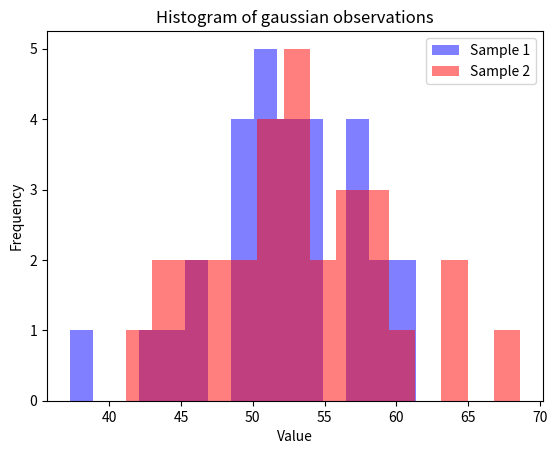

Recreate this plot in Python.
# RCDS Introduction to probability and statistical inference.
# [redacted]
# Chapter 1. Parameter estimation and hypotesis testing.

# Import libraries
import numpy as np
import matplotlib.pyplot as plt
from scipy import stats

# Random seed
np.random.seed(0)

# Comparing variances .........................................................
print("Comparing variances")

# Generate two sets of gaussian observations
sample1 = np.random.normal(loc = 50, scale = 5, size = 30)
sample2 = np.random.normal(loc = 55, scale = 7, size = 30)

# Plot observations as histograms
plt.hist(sample1, bins = 15, alpha = 0.5, color = "blue", label = "Sample 1")
plt.hist(sample2, bins = 15, alpha = 0.5, color = "red", label = "Sample 2")
plt.xlabel("Value")
plt.ylabel("Frequency")
plt.title("Histogram of gaussian observations")
plt.legend()
plt.show()

# Perform F-test manually .....................................................

# Calculate variances of the two samples
var1, var2 = np.var(sample1, ddof = 1), np.var(sample2, ddof = 1)

# Calculate F-statistic (larger variance / smaller variance)
F_stat_manual = var1 / var2 if var1 > var2 else var2 / var1

# Degrees of freedom for each sample
df1 = len(sample1) - 1
df2 = len(sample2) - 1

# Calculate p-value manually using the F-distribution
p_value_manual = 2 * (1 - stats.f.cdf(F_stat_manual, df1, df2))

print(f"Manual F-test:")
print(f"F-statistic = {F_stat_manual:.4f}")
print(f"p-value = {p_value_manual:.4f}")

# Perform F-test with SciPy ...................................................

# Calculate F statistic and p-value
F_stat_lib, p_value_lib = stats.f_oneway(sample1, sample2)

print(f"\nUsing SciPy F-test (F-oneway):")
print(f"F-statistic = {F_stat_lib:.4f}")
print(f"p-value = {p_value_lib:.4f}")